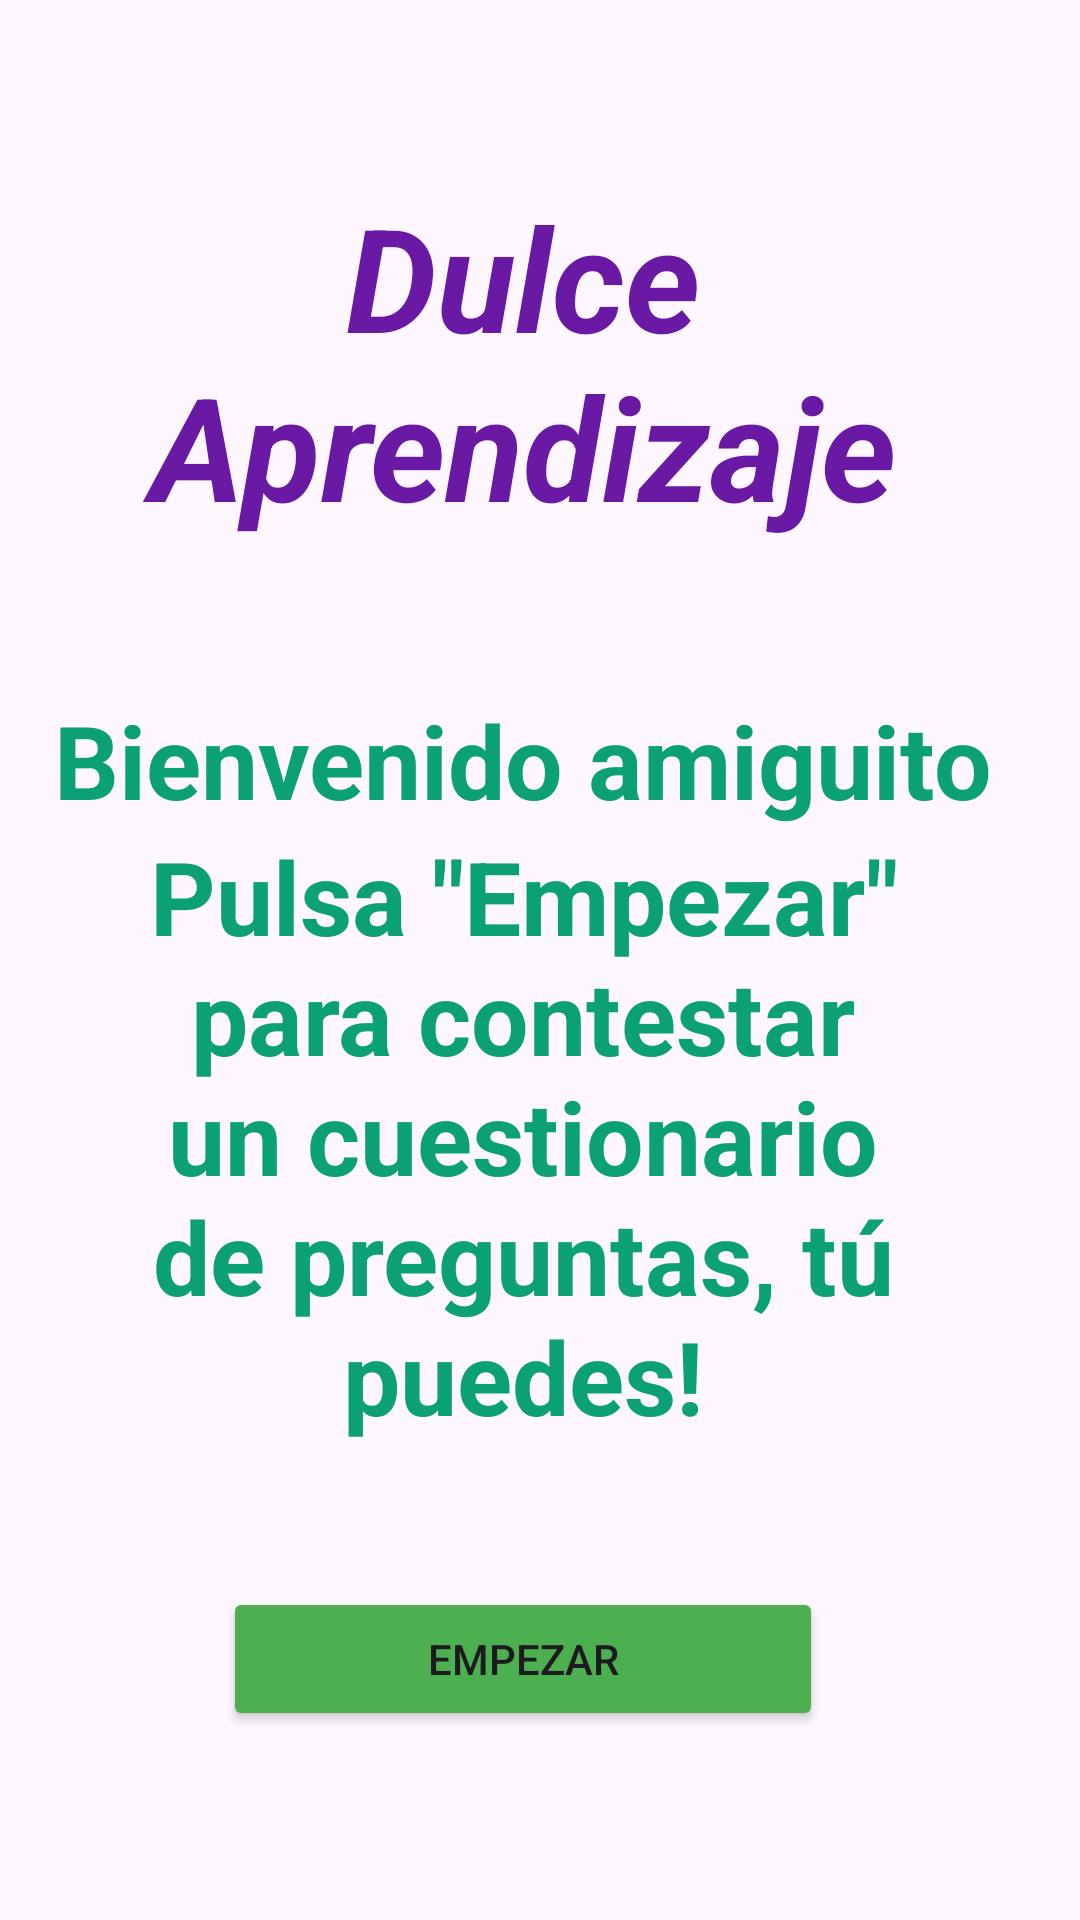

Android layout source for this screen:
<!-- AndroidManifest.xml: application theme Theme.DulceAprendizaje -->
<!-- res/layout/activity_main.xml -->
<?xml version="1.0" encoding="utf-8"?>
<androidx.constraintlayout.widget.ConstraintLayout xmlns:android="http://schemas.android.com/apk/res/android"
    xmlns:app="http://schemas.android.com/apk/res-auto"
    xmlns:tools="http://schemas.android.com/tools"
    android:id="@+id/main"
    android:layout_width="match_parent"
    android:layout_height="match_parent"
    tools:context=".MainActivity">

    <LinearLayout
        android:id="@+id/bienvenidaLayout"
        android:layout_width="409dp"
        android:layout_height="729dp"
        android:gravity="center|top"
        android:orientation="vertical"
        android:textAlignment="center"
        tools:layout_editor_absoluteX="1dp"
        tools:layout_editor_absoluteY="1dp">

        <TextView
            android:id="@+id/textView"
            android:layout_width="326dp"
            android:layout_height="wrap_content"
            android:layout_marginTop="60dp"
            android:layout_marginRight="30dp"
            android:text="Dulce Aprendizaje"
            android:textAlignment="center"
            android:textColor="#6A19A4"
            android:textSize="48sp"
            android:textStyle="bold|italic" />

        <TextView
            android:id="@+id/textView2"
            android:layout_width="317dp"
            android:layout_height="wrap_content"
            android:layout_marginTop="50dp"
            android:layout_marginRight="30dp"
            android:text="Bienvenido amiguito"
            android:textAlignment="center"
            android:textColor="#0BA076"
            android:textSize="34sp"
            android:textStyle="bold" />

        <TextView
            android:id="@+id/textView3"
            android:layout_width="310dp"
            android:layout_height="203dp"
            android:layout_marginRight="30dp"
            android:text="Pulsa &quot;Empezar&quot; para contestar un cuestionario de preguntas, tú puedes!"
            android:textAlignment="center"
            android:textColor="#0BA076"
            android:textSize="34sp"
            android:textStyle="bold" />

        <Button
            android:id="@+id/btnEmpezar"
            android:layout_width="200dp"
            android:layout_height="wrap_content"
            android:layout_marginTop="50dp"
            android:layout_marginRight="30dp"
            android:backgroundTint="#4CAF50"
            android:onClick="empezar"
            android:text="Empezar" />
    </LinearLayout>

</androidx.constraintlayout.widget.ConstraintLayout>
<!-- resources referenced by this layout -->
<resources>
  <style name="Theme.DulceAprendizaje" parent="Base.Theme.DulceAprendizaje" />
  <style name="Base.Theme.DulceAprendizaje" parent="Theme.Material3.DayNight.NoActionBar">
          
          
      </style>
</resources>
